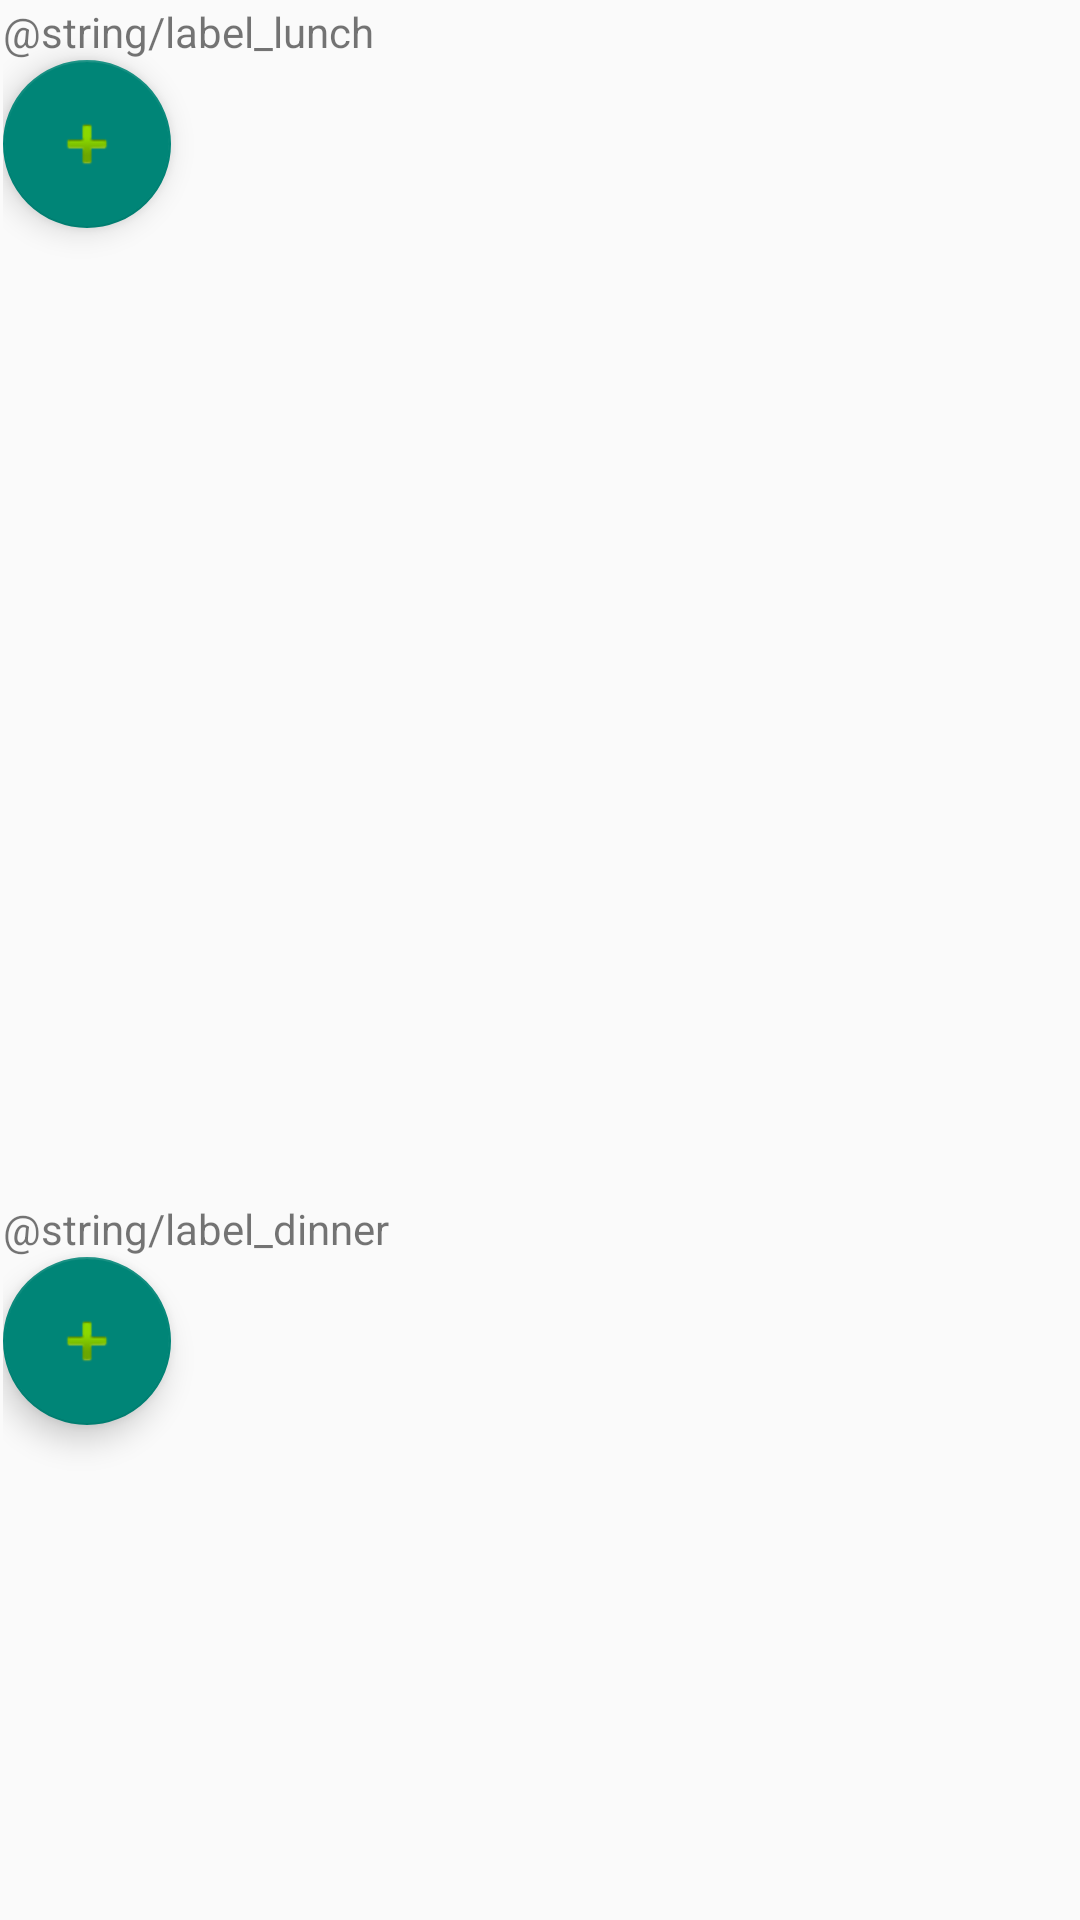

The Android layout XML behind this screen, and the referenced resources:
<!-- AndroidManifest.xml: application theme Theme.MealPlanner -->
<!-- res/layout/activity_day_meals.xml -->
<?xml version="1.0" encoding="utf-8"?>
<androidx.constraintlayout.widget.ConstraintLayout xmlns:android="http://schemas.android.com/apk/res/android"
    xmlns:app="http://schemas.android.com/apk/res-auto"
    xmlns:tools="http://schemas.android.com/tools"
    android:layout_width="match_parent"
    android:layout_height="match_parent"
    tools:context=".ui.calendar.day.DayActivity">

    <LinearLayout
        android:layout_width="409dp"
        android:layout_height="729dp"
        android:layout_marginStart="1dp"
        android:layout_marginTop="1dp"
        android:orientation="vertical"
        app:layout_constraintStart_toStartOf="parent"
        app:layout_constraintTop_toTopOf="parent">

        <TextView
            android:id="@+id/lunchTextView"
            android:layout_width="match_parent"
            android:layout_height="wrap_content"
            android:text="@string/label_lunch" />

        <com.google.android.material.floatingactionbutton.FloatingActionButton
            android:id="@+id/addLunchIngredientButton"
            android:layout_width="match_parent"
            android:layout_height="wrap_content"
            android:clickable="true"
            android:src="@android:drawable/ic_input_add" />

        <androidx.recyclerview.widget.RecyclerView
            android:layout_width="match_parent"
            android:layout_height="324dp" />

        <TextView
            android:id="@+id/dinnerTextView"
            android:layout_width="match_parent"
            android:layout_height="wrap_content"
            android:text="@string/label_dinner" />

        <com.google.android.material.floatingactionbutton.FloatingActionButton
            android:id="@+id/addDinnerIngredientButton"
            android:layout_width="match_parent"
            android:layout_height="wrap_content"
            android:clickable="true"
            android:src="@android:drawable/ic_input_add" />

        <androidx.recyclerview.widget.RecyclerView
            android:layout_width="match_parent"
            android:layout_height="match_parent" />

    </LinearLayout>
</androidx.constraintlayout.widget.ConstraintLayout>
<!-- resources referenced by this layout -->
<resources>
  <style name="Theme.MealPlanner" parent="Base.Theme.MealPlanner" />
  <style name="Base.Theme.MealPlanner" parent="Theme.AppCompat.Light.DarkActionBar">
          <item name="colorPrimary">@color/colorPrimary</item>
      </style>
  <color name="colorPrimary">#008577</color>
</resources>
